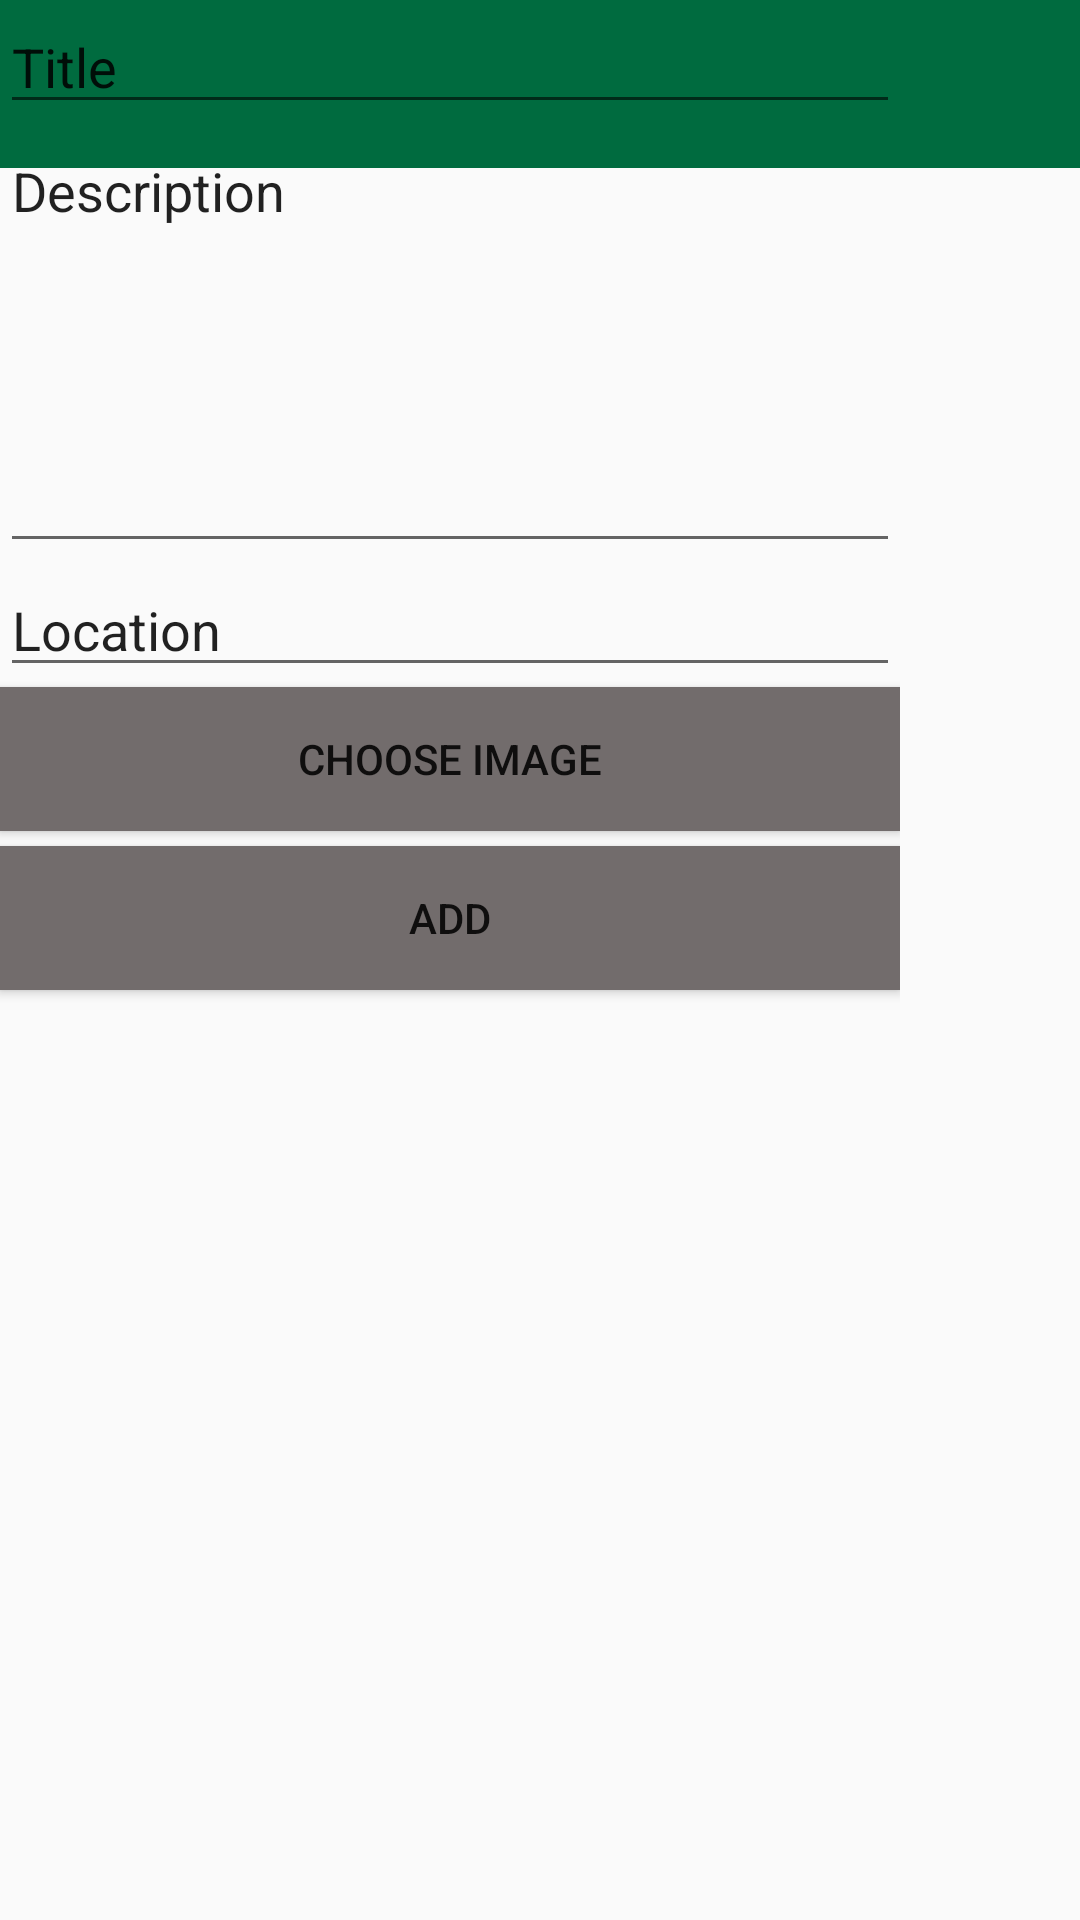

Produce the Android XML layout that renders to this screen, including the resource entries it uses.
<!-- AndroidManifest.xml: application theme AppTheme -->
<!-- res/layout/add_advertisment.xml -->
<?xml version="1.0" encoding="utf-8"?>
<android.support.constraint.ConstraintLayout
    xmlns:android="http://schemas.android.com/apk/res/android"
    xmlns:tools="http://schemas.android.com/tools"
    android:layout_width="match_parent"
    android:layout_height="match_parent"
    xmlns:app="http://schemas.android.com/apk/res-auto"
    tools:context="com.ilyes.sover.sapientiasoverilyes.NewAdvertisement">
    <android.support.v7.widget.Toolbar
        android:id="@+id/tool_bar"
        xmlns:android="http://schemas.android.com/apk/res/android"
        android:layout_width="match_parent"
        android:layout_height="wrap_content"
        xmlns:app="http://schemas.android.com/apk/res-auto"
        app:theme="@style/MyToolBar">

    </android.support.v7.widget.Toolbar>

    <LinearLayout
        android:layout_width="300dp"
        android:layout_height="wrap_content"
        android:orientation="vertical">

        <EditText
            android:id="@+id/title"
            android:layout_width="300dp"
            android:layout_height="wrap_content"
            android:text="Title" />

        <EditText
            android:id="@+id/description"
            android:layout_width="300dp"
            android:layout_height="wrap_content"
            android:gravity="left|top"
            android:inputType="text|textMultiLine"
            android:lines="8"
            android:maxLines="10"
            android:minLines="6"
            android:text="Description" />

        <EditText
            android:id="@+id/location"
            android:layout_width="300dp"
            android:layout_height="wrap_content"
            android:text="Location" />

        <Button
            android:id="@+id/add_image_button"
            android:layout_width="300dp"
            android:layout_height="wrap_content"
            android:layout_marginBottom="5dp"
            android:background="@color/login_button"
            android:text="Choose Image" />

        <Button
            android:id="@+id/add_button"
            android:layout_width="300dp"
            android:layout_height="wrap_content"
            android:layout_marginBottom="5dp"
            android:background="@color/login_button"
            android:text="Add" />

        <ImageView
            android:id="@+id/imageView"
            android:layout_width="300dp"
            android:layout_height="150dp"/>

    </LinearLayout>

</android.support.constraint.ConstraintLayout>
<!-- resources referenced by this layout -->
<resources>
  <color name="login_button">#726C6C</color>
  <style name="MyToolBar" parent="@style/ThemeOverlay.AppCompat.Dark.ActionBar">
          <item name="android:background">@color/colorGreen</item>
      </style>
  <style name="AppTheme" parent="Theme.AppCompat.Light.NoActionBar">
          
          <item name="colorPrimary">@color/colorPrimary</item>
          <item name="colorPrimaryDark">@color/colorPrimaryDark</item>
          <item name="colorAccent">@color/colorAccent</item>
      </style>
  <color name="colorGreen">#006B3F</color>
  <color name="colorPrimary">#3F51B5</color>
  <color name="colorPrimaryDark">#303F9F</color>
  <color name="colorAccent">#FF4081</color>
</resources>
